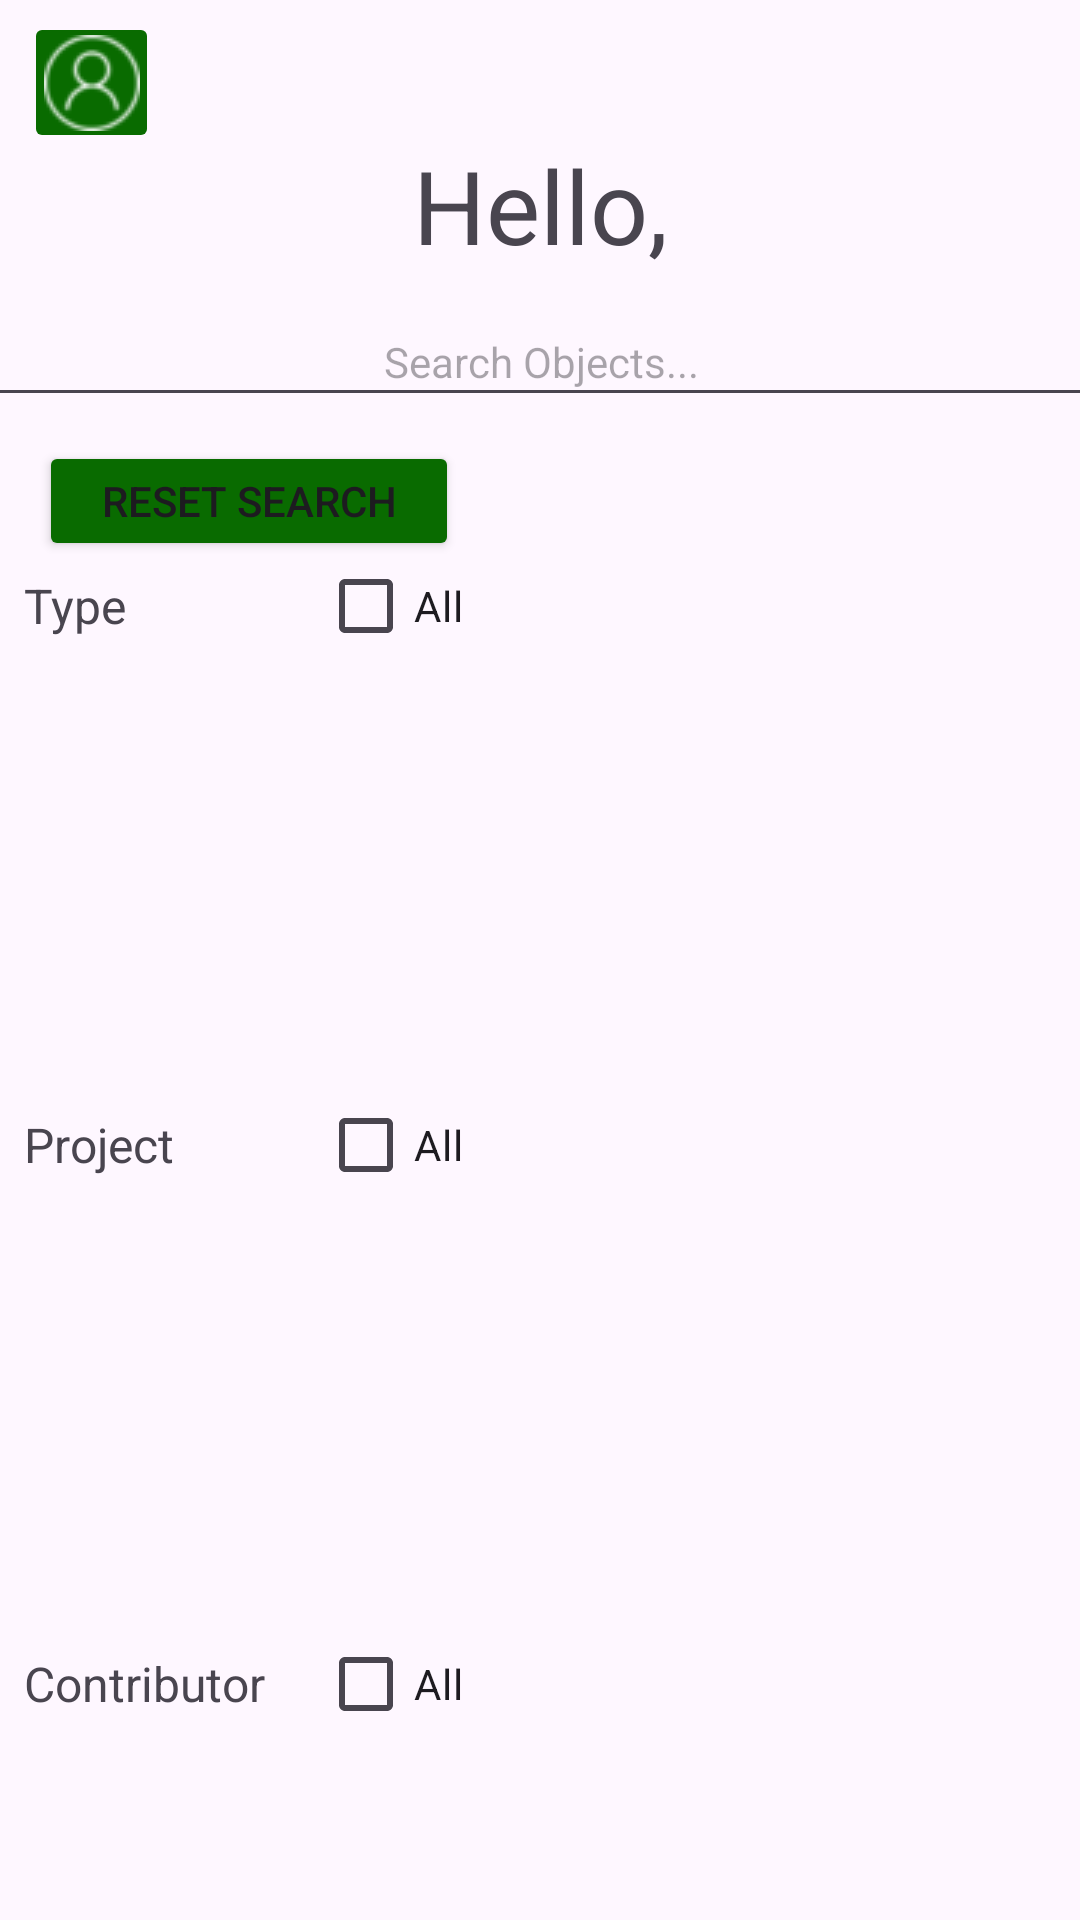

Produce the Android XML layout that renders to this screen, including the resource entries it uses.
<!-- AndroidManifest.xml: application theme Theme.MinecraftLookup -->
<!-- res/layout/activity_home_page.xml -->
<?xml version="1.0" encoding="utf-8"?>
<androidx.constraintlayout.widget.ConstraintLayout xmlns:android="http://schemas.android.com/apk/res/android"
    xmlns:app="http://schemas.android.com/apk/res-auto"
    xmlns:tools="http://schemas.android.com/tools"
    android:id="@+id/main"
    android:layout_width="match_parent"
    android:layout_height="match_parent"
    tools:context=".activities.HomePage">

    <Button
        android:id="@+id/HP_btn_new"
        android:layout_width="100dp"
        android:layout_height="70dp"
        android:layout_marginEnd="8dp"
        android:backgroundTint="#096B00"
        android:text="New"
        android:textSize="24sp"
        app:cornerRadius="24sp"
        app:layout_constraintEnd_toEndOf="parent"
        app:layout_constraintTop_toTopOf="@+id/HP_btn_users" />

    <Button
        android:id="@+id/HP_btn_resetSearch"
        android:layout_width="140dp"
        android:layout_height="40dp"
        android:backgroundTint="#096B00"
        android:text="Reset Search"
        android:textSize="14sp"
        app:cornerRadius="24sp"
        app:layout_constraintEnd_toEndOf="@+id/HP_lv_types"
        app:layout_constraintStart_toStartOf="@+id/HP_lv_types"
        app:layout_constraintTop_toTopOf="@+id/HP_lv_objects" />

    <Button
        android:id="@+id/HP_btn_users"
        android:layout_width="120dp"
        android:layout_height="70dp"
        android:layout_marginTop="8dp"
        android:backgroundTint="#096B00"
        android:text="Users"
        android:textSize="24sp"
        app:cornerRadius="24sp"
        app:layout_constraintStart_toStartOf="@+id/HP_lv_objects"
        app:layout_constraintTop_toBottomOf="@+id/HP_lv_objects" />

    <ListView
        android:id="@+id/HP_lv_contributors"
        android:layout_width="150dp"
        android:layout_height="145dp"
        android:layout_marginTop="4dp"
        app:layout_constraintStart_toStartOf="@+id/HP_tv_contributor"
        app:layout_constraintTop_toBottomOf="@+id/HP_tv_contributor" />

    <TextView
        android:id="@+id/HP_tv_contributor"
        android:layout_width="wrap_content"
        android:layout_height="wrap_content"
        android:layout_marginTop="4dp"
        android:text="Contributor"
        android:textSize="16sp"
        app:layout_constraintStart_toStartOf="@+id/HP_lv_projects"
        app:layout_constraintTop_toBottomOf="@+id/HP_lv_projects" />

    <TextView
        android:id="@+id/HP_tv_project"
        android:layout_width="wrap_content"
        android:layout_height="wrap_content"
        android:layout_marginTop="4dp"
        android:text="Project"
        android:textSize="16sp"
        app:layout_constraintStart_toStartOf="@+id/HP_lv_types"
        app:layout_constraintTop_toBottomOf="@+id/HP_lv_types" />

    <TextView
        android:id="@+id/HP_tv_hello"
        android:layout_width="wrap_content"
        android:layout_height="wrap_content"
        android:layout_marginBottom="8dp"
        android:text="Hello,"
        android:textSize="34sp"
        app:layout_constraintBottom_toTopOf="@+id/HP_et_search"
        app:layout_constraintEnd_toEndOf="parent"
        app:layout_constraintStart_toStartOf="parent" />

    <EditText
        android:id="@+id/HP_et_search"
        android:layout_width="400dp"
        android:layout_height="40dp"
        android:layout_marginTop="48dp"
        android:ems="10"
        android:hint="Search Objects..."
        android:inputType="text"
        android:textAlignment="center"
        android:textSize="14sp"
        app:layout_constraintEnd_toEndOf="parent"
        app:layout_constraintStart_toStartOf="parent"
        app:layout_constraintTop_toBottomOf="@+id/HP_btn_account" />

    <ListView
        android:id="@+id/HP_lv_types"
        android:layout_width="150dp"
        android:layout_height="150dp"
        android:layout_marginTop="4dp"
        app:layout_constraintStart_toStartOf="@+id/HP_tv_type"
        app:layout_constraintTop_toBottomOf="@+id/HP_tv_type" />

    <TextView
        android:id="@+id/HP_tv_type"
        android:layout_width="wrap_content"
        android:layout_height="wrap_content"
        android:layout_marginStart="8dp"
        android:layout_marginTop="4dp"
        android:text="Type"
        android:textSize="16sp"
        app:layout_constraintStart_toStartOf="parent"
        app:layout_constraintTop_toBottomOf="@+id/HP_btn_resetSearch" />

    <ListView
        android:id="@+id/HP_lv_projects"
        android:layout_width="150dp"
        android:layout_height="150dp"
        android:layout_marginTop="4dp"
        app:layout_constraintStart_toStartOf="@+id/HP_tv_project"
        app:layout_constraintTop_toBottomOf="@+id/HP_tv_project" />

    <ListView
        android:id="@+id/HP_lv_objects"
        android:layout_width="244dp"
        android:layout_height="500dp"
        android:layout_marginStart="8dp"
        android:layout_marginTop="8dp"
        app:layout_constraintStart_toEndOf="@+id/HP_lv_types"
        app:layout_constraintTop_toBottomOf="@+id/HP_et_search" />

    <CheckBox
        android:id="@+id/HP_cb_typeAll"
        android:layout_width="52dp"
        android:layout_height="22dp"
        android:text="All"
        app:layout_constraintEnd_toEndOf="@+id/HP_lv_types"
        app:layout_constraintTop_toTopOf="@+id/HP_tv_type" />

    <CheckBox
        android:id="@+id/HP_cb_projectAll"
        android:layout_width="52dp"
        android:layout_height="22dp"
        android:text="All"
        app:layout_constraintStart_toStartOf="@+id/HP_cb_typeAll"
        app:layout_constraintTop_toTopOf="@+id/HP_tv_project" />

    <CheckBox
        android:id="@+id/HP_cb_contributorAll"
        android:layout_width="52dp"
        android:layout_height="22dp"
        android:text="All"
        app:layout_constraintStart_toStartOf="@+id/HP_cb_projectAll"
        app:layout_constraintTop_toTopOf="@+id/HP_tv_contributor" />

    <ImageButton
        android:id="@+id/HP_btn_account"
        android:layout_width="45dp"
        android:layout_height="47dp"
        android:layout_marginStart="8dp"
        android:layout_marginTop="4dp"
        android:backgroundTint="#096B00"
        app:layout_constraintStart_toStartOf="parent"
        app:layout_constraintTop_toTopOf="parent"
        app:srcCompat="@drawable/account" />

</androidx.constraintlayout.widget.ConstraintLayout>
<!-- resources referenced by this layout -->
<resources>
  <!-- drawable account: png bitmap (drawable, 3728 bytes) -->
  <style name="Theme.MinecraftLookup" parent="Base.Theme.MinecraftLookup" />
  <style name="Base.Theme.MinecraftLookup" parent="Theme.Material3.DayNight.NoActionBar">
          
          
      </style>
</resources>
